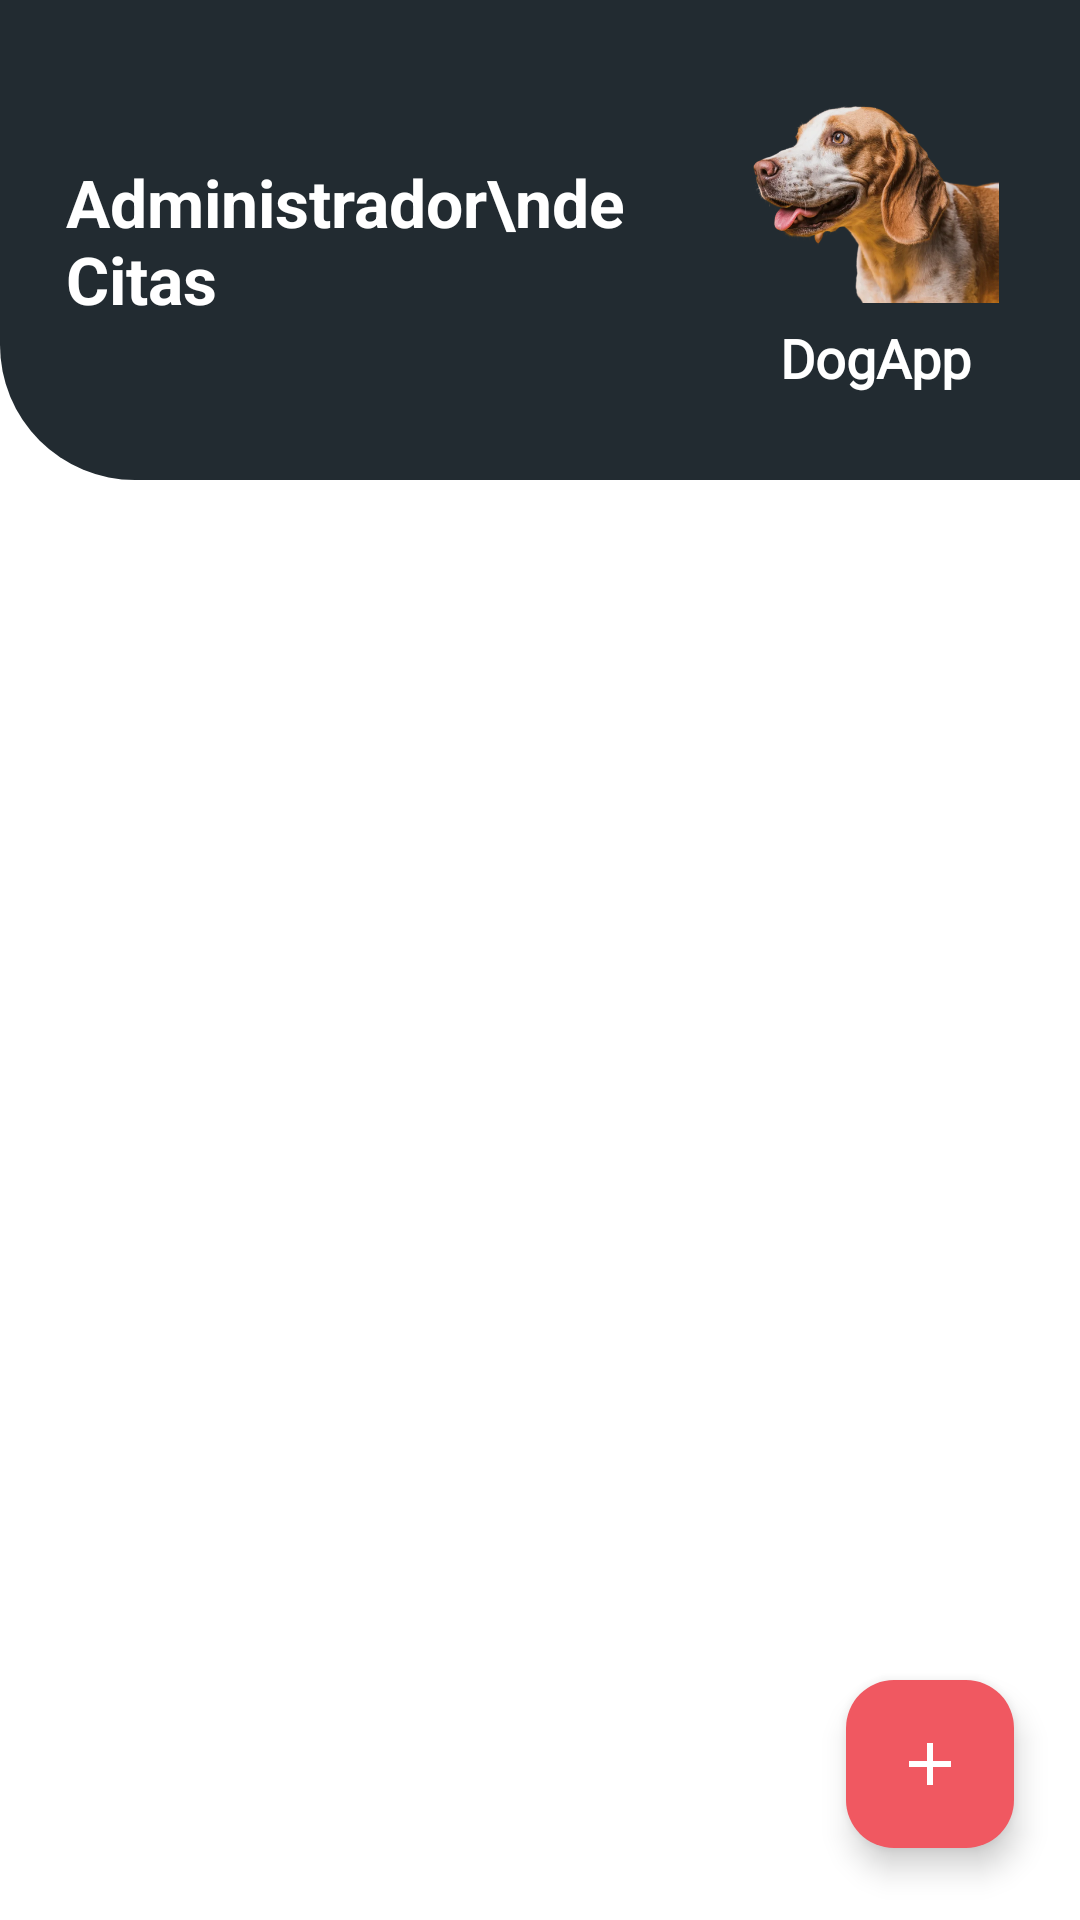

Reconstruct the res/layout file that produces this screen, plus the resources it refers to.
<!-- AndroidManifest.xml: application theme Theme.DogApp -->
<!-- res/layout/fragment_home_citas.xml -->
<?xml version="1.0" encoding="utf-8"?>
<androidx.constraintlayout.widget.ConstraintLayout
    xmlns:android="http://schemas.android.com/apk/res/android"
    xmlns:app="http://schemas.android.com/apk/res-auto"
    android:layout_width="match_parent"
    android:layout_height="match_parent"
    android:background="@color/fondo_pantalla">

    <androidx.constraintlayout.widget.ConstraintLayout
        android:id="@+id/headerCitas"
        android:layout_width="match_parent"
        android:layout_height="160dp"
        android:background="@drawable/bg_header_home"
        android:paddingStart="22dp"
        android:paddingEnd="18dp"
        app:layout_constraintTop_toTopOf="parent">

        <TextView
            android:id="@+id/tvTituloHome"
            android:layout_width="0dp"
            android:layout_height="wrap_content"
            android:layout_marginEnd="12dp"
            android:text="Administrador\nde Citas"
            android:textColor="@color/white"
            android:textSize="22sp"
            android:textStyle="bold"
            app:layout_constraintBottom_toBottomOf="parent"
            app:layout_constraintEnd_toStartOf="@id/identidadDogApp"
            app:layout_constraintStart_toStartOf="parent"
            app:layout_constraintTop_toTopOf="parent" />

        <LinearLayout
            android:id="@+id/identidadDogApp"
            android:layout_width="100dp"
            android:layout_height="wrap_content"
            android:gravity="center"
            android:orientation="vertical"
            app:layout_constraintBottom_toBottomOf="parent"
            app:layout_constraintEnd_toEndOf="parent"
            app:layout_constraintTop_toTopOf="parent">

            <ImageView
                android:id="@+id/ivPerroHome"
                android:layout_width="82dp"
                android:layout_height="78dp"
                android:adjustViewBounds="true"
                android:contentDescription="@null"
                android:scaleType="fitCenter"
                android:src="@drawable/perro_header" />

            <TextView
                android:layout_width="wrap_content"
                android:layout_height="wrap_content"
                android:fontFamily="@font/font_dogapp"
                android:text="DogApp"
                android:textColor="@color/white"
                android:textSize="18sp"
                android:textStyle="bold" />
        </LinearLayout>
    </androidx.constraintlayout.widget.ConstraintLayout>

    <androidx.recyclerview.widget.RecyclerView
        android:id="@+id/rvCitas"
        android:layout_width="0dp"
        android:layout_height="0dp"
        android:clipToPadding="false"
        android:paddingStart="16dp"
        android:paddingTop="16dp"
        android:paddingEnd="16dp"
        android:paddingBottom="100dp"
        app:layout_constraintBottom_toBottomOf="parent"
        app:layout_constraintEnd_toEndOf="parent"
        app:layout_constraintStart_toStartOf="parent"
        app:layout_constraintTop_toBottomOf="@id/headerCitas" />

    <TextView
        android:id="@+id/tvSinCitas"
        android:layout_width="0dp"
        android:layout_height="wrap_content"
        android:layout_marginStart="28dp"
        android:layout_marginEnd="28dp"
        android:gravity="center"
        android:text="Aún no hay citas registradas"
        android:textColor="@color/gris_texto"
        android:textSize="16sp"
        android:visibility="gone"
        app:layout_constraintBottom_toBottomOf="@id/rvCitas"
        app:layout_constraintEnd_toEndOf="parent"
        app:layout_constraintStart_toStartOf="parent"
        app:layout_constraintTop_toTopOf="@id/rvCitas" />

    <ProgressBar
        android:id="@+id/progressCitas"
        android:layout_width="wrap_content"
        android:layout_height="wrap_content"
        android:visibility="gone"
        app:layout_constraintBottom_toBottomOf="@id/rvCitas"
        app:layout_constraintEnd_toEndOf="parent"
        app:layout_constraintStart_toStartOf="parent"
        app:layout_constraintTop_toTopOf="@id/rvCitas" />

    <com.google.android.material.floatingactionbutton.FloatingActionButton
        android:id="@+id/fabAgregarCita"
        android:layout_width="wrap_content"
        android:layout_height="wrap_content"
        android:layout_marginEnd="22dp"
        android:layout_marginBottom="24dp"
        android:contentDescription="Nueva cita"
        app:backgroundTint="@color/rosado"
        app:layout_constraintBottom_toBottomOf="parent"
        app:layout_constraintEnd_toEndOf="parent"
        app:srcCompat="@drawable/ic_agregar"
        app:tint="@null" />

</androidx.constraintlayout.widget.ConstraintLayout>
<!-- resources referenced by this layout -->
<resources>
  <color name="fondo_pantalla">#FFFFFF</color>
  <color name="gris_texto">#5F5F5F</color>
  <color name="rosado">#F05861</color>
  <color name="white">#FFFFFFFF</color>
  <!-- drawable bg_header_home (drawable) -->
  <?xml version="1.0" encoding="utf-8"?>
  <shape xmlns:android="http://schemas.android.com/apk/res/android"
      android:shape="rectangle">
      <solid android:color="@color/gris_oscuro" />
      <corners
          android:bottomLeftRadius="45dp"
          android:bottomRightRadius="0dp"
          android:topLeftRadius="0dp"
          android:topRightRadius="0dp" />
  </shape>
  <!-- drawable ic_agregar (drawable) -->
  <vector xmlns:android="http://schemas.android.com/apk/res/android"
      android:width="24dp" android:height="24dp"
      android:viewportWidth="24" android:viewportHeight="24">
      <path android:fillColor="@color/white"
          android:pathData="M19,13h-6v6h-2v-6H5v-2h6V5h2v6h6v2z" />
  </vector>
  <!-- drawable perro_header: png bitmap (drawable, 197872 bytes) -->
  <style name="Theme.DogApp" parent="Theme.Material3.Light.NoActionBar">
          <item name="android:windowBackground">@color/fondo_pantalla</item>
          <item name="android:statusBarColor">@color/gris_oscuro</item>
          <item name="android:navigationBarColor">@color/gris_oscuro</item>
          <item name="android:windowLightStatusBar">false</item>
          
          <item name="android:windowOptOutEdgeToEdgeEnforcement" tools:targetApi="35">true</item>
      </style>
  <color name="gris_oscuro">#222B31</color>
</resources>
